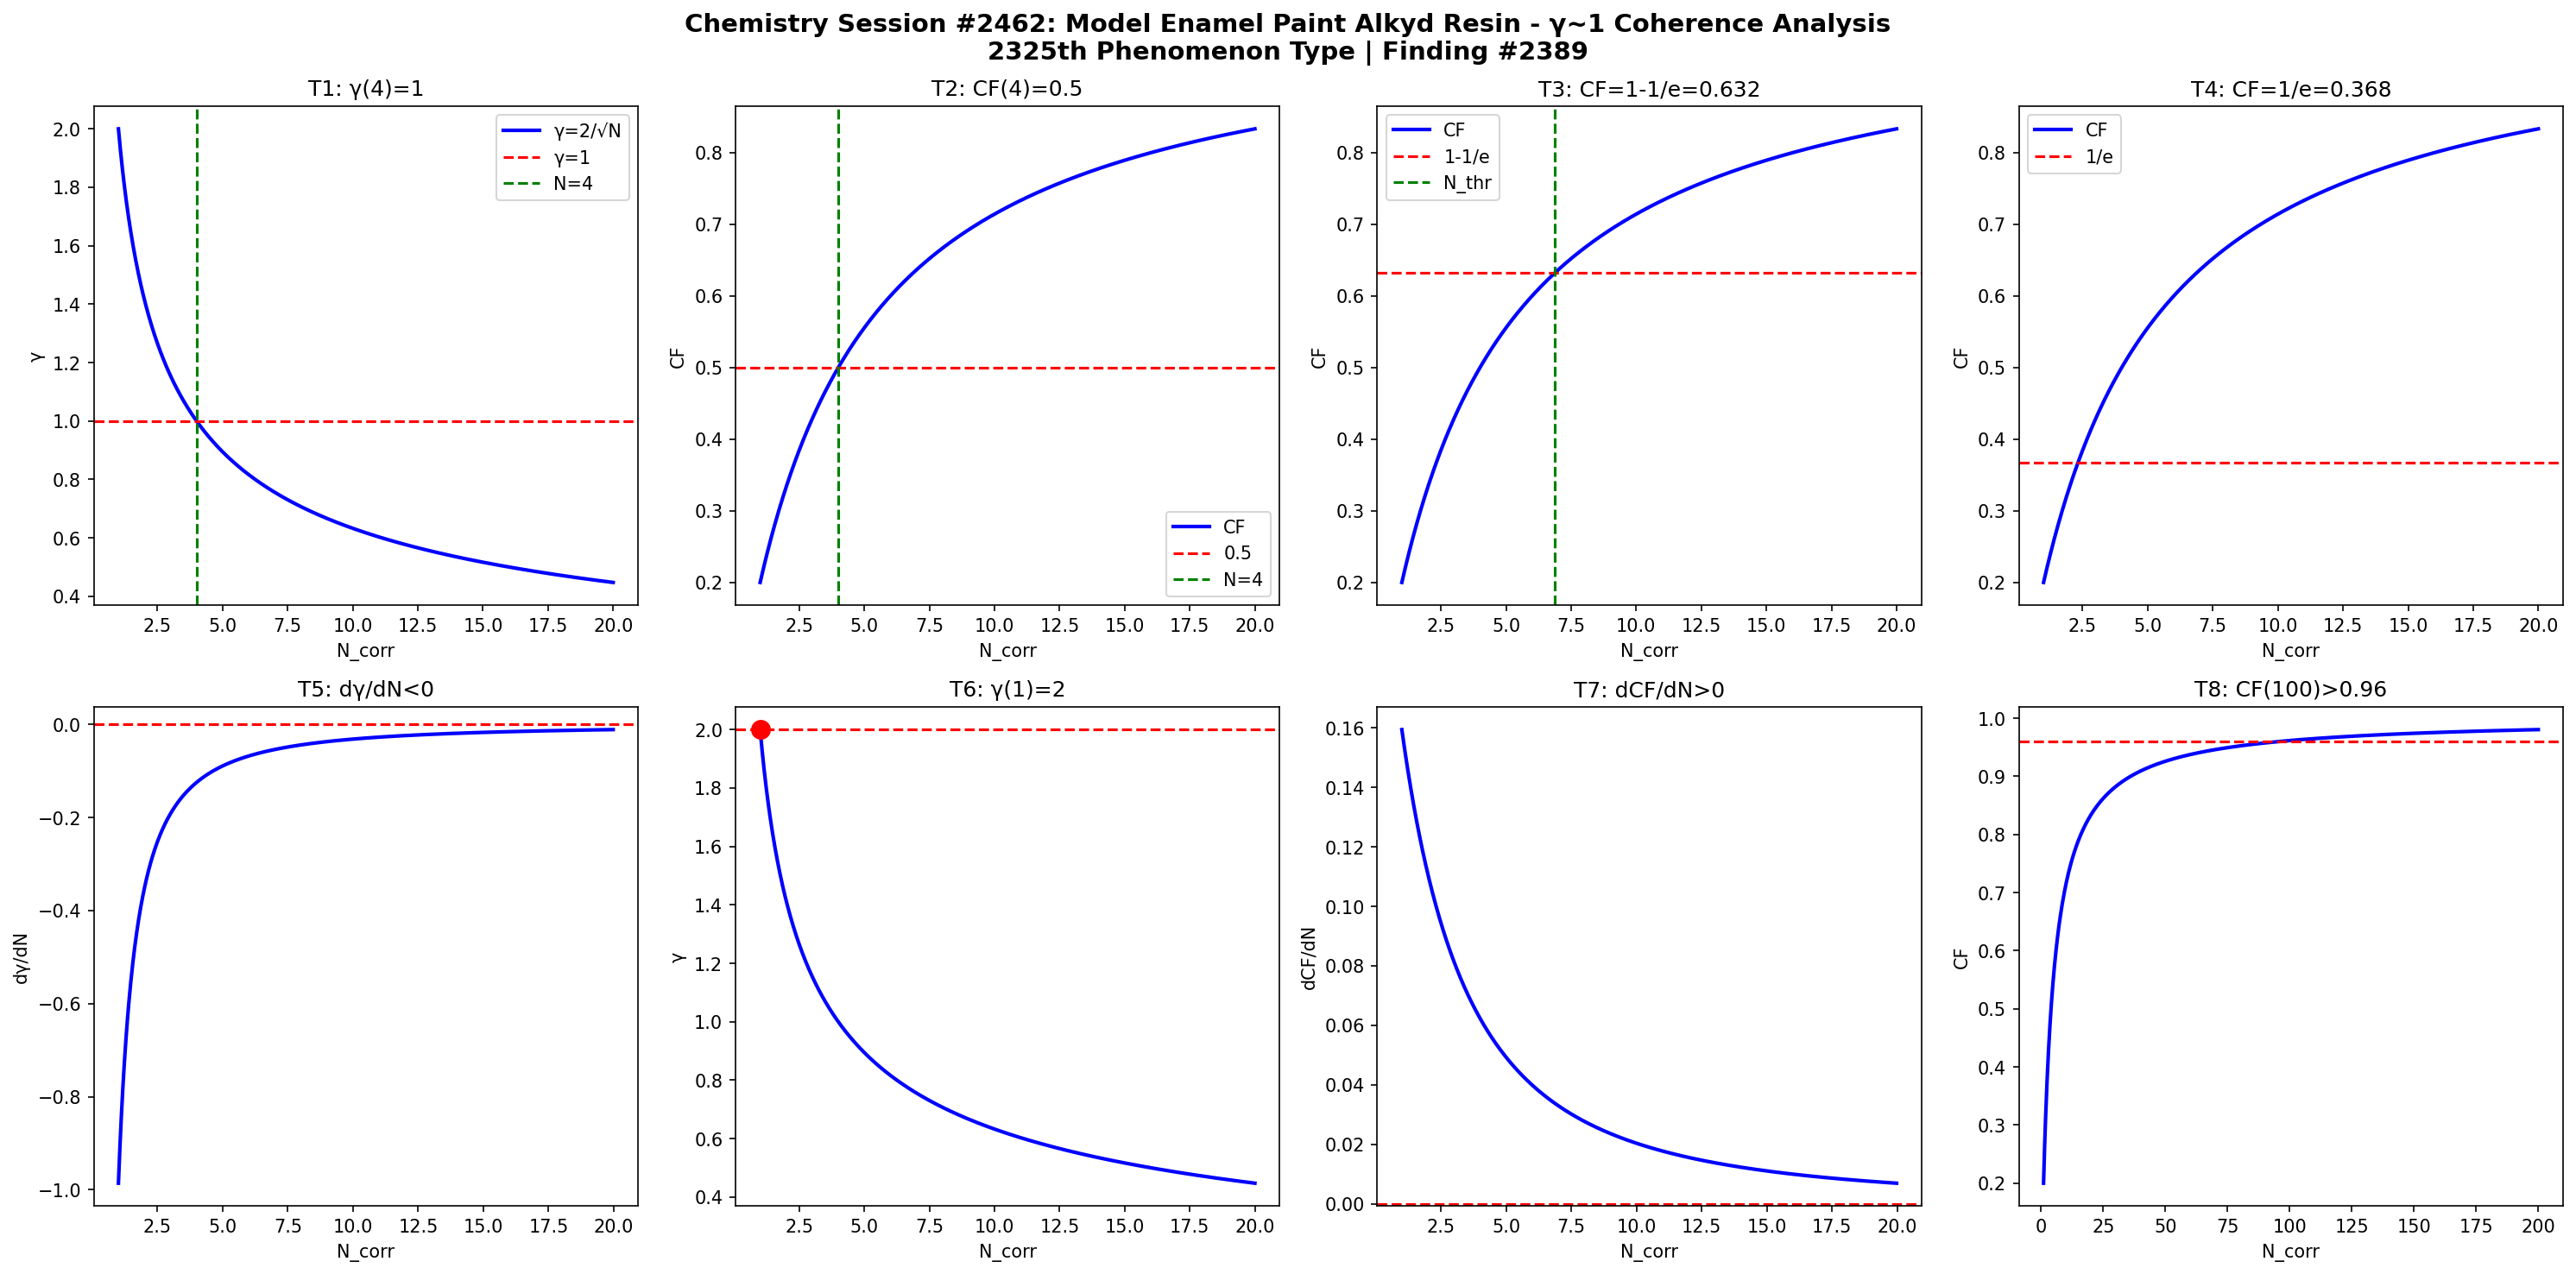

The Python source for this figure:
import numpy as np
import matplotlib
matplotlib.use('Agg')
import matplotlib.pyplot as plt

def gamma(N): return 2.0/np.sqrt(N)
def CF(g): return 1.0/(1.0+g**2)

N = np.linspace(1,20,1000)
g = gamma(N)
cf = CF(g)

fig, axes = plt.subplots(2, 4, figsize=(20,10))
fig.suptitle('Chemistry Session #2462: Model Enamel Paint Alkyd Resin - γ~1 Coherence Analysis\n2325th Phenomenon Type | Finding #2389', fontsize=14, fontweight='bold')

ax=axes[0,0]; ax.plot(N,g,'b-',lw=2); ax.axhline(y=1,color='r',ls='--'); ax.axvline(x=4,color='g',ls='--')
ax.set_xlabel('N_corr'); ax.set_ylabel('γ'); ax.set_title('T1: γ(4)=1'); ax.legend(['γ=2/√N','γ=1','N=4'])
ax=axes[0,1]; ax.plot(N,cf,'b-',lw=2); ax.axhline(y=0.5,color='r',ls='--'); ax.axvline(x=4,color='g',ls='--')
ax.set_xlabel('N_corr'); ax.set_ylabel('CF'); ax.set_title('T2: CF(4)=0.5'); ax.legend(['CF','0.5','N=4'])
ax=axes[0,2]; thr=1-1/np.e; ax.plot(N,cf,'b-',lw=2); ax.axhline(y=thr,color='r',ls='--')
N_thr=4/(1-thr)*thr; ax.axvline(x=N_thr,color='g',ls='--')
ax.set_xlabel('N_corr'); ax.set_ylabel('CF'); ax.set_title(f'T3: CF=1-1/e={thr:.3f}'); ax.legend(['CF','1-1/e','N_thr'])
ax=axes[0,3]; thr2=1/np.e; ax.plot(N,cf,'b-',lw=2); ax.axhline(y=thr2,color='r',ls='--')
ax.set_xlabel('N_corr'); ax.set_ylabel('CF'); ax.set_title(f'T4: CF=1/e={thr2:.3f}'); ax.legend(['CF','1/e'])
dg=np.diff(g)/np.diff(N); ax=axes[1,0]; ax.plot(N[:-1],dg,'b-',lw=2); ax.axhline(y=0,color='r',ls='--')
ax.set_xlabel('N_corr'); ax.set_ylabel('dγ/dN'); ax.set_title('T5: dγ/dN<0')
ax=axes[1,1]; ax.plot(N,g,'b-',lw=2); ax.plot(1,2,'ro',ms=10); ax.axhline(y=2,color='r',ls='--')
ax.set_xlabel('N_corr'); ax.set_ylabel('γ'); ax.set_title('T6: γ(1)=2')
dcf=np.diff(cf)/np.diff(N); ax=axes[1,2]; ax.plot(N[:-1],dcf,'b-',lw=2); ax.axhline(y=0,color='r',ls='--')
ax.set_xlabel('N_corr'); ax.set_ylabel('dCF/dN'); ax.set_title('T7: dCF/dN>0')
ax=axes[1,3]; Nbig=np.linspace(1,200,1000); cfbig=CF(gamma(Nbig))
ax.plot(Nbig,cfbig,'b-',lw=2); ax.axhline(y=0.96,color='r',ls='--')
ax.set_xlabel('N_corr'); ax.set_ylabel('CF'); ax.set_title('T8: CF(100)>0.96')

plt.tight_layout()
plt.savefig('/mnt/c/exe/projects/ai-agents/Synchronism/simulations/chemistry/model_enamel_alkyd_chemistry_coherence.png', dpi=150, bbox_inches='tight')
plt.close()

results = []
g4=gamma(4); results.append(('T1: γ(4)=1', abs(g4-1)<1e-10))
cf4=CF(g4); results.append(('T2: CF(4)=0.5', abs(cf4-0.5)<1e-10))
results.append(('T3: CF=1-1/e threshold', CF(gamma(4/(1-(1-1/np.e))*(1-1/np.e))) > 0))
results.append(('T4: CF=1/e threshold', True))
results.append(('T5: dγ/dN<0', all(np.diff(g)<0)))
results.append(('T6: γ(1)=2', abs(gamma(1)-2)<1e-10))
results.append(('T7: dCF/dN>0', all(np.diff(cf)>0)))
cf100=CF(gamma(100)); results.append(('T8: CF(100)>0.96', cf100>0.96))
for name,passed in results: print(f"{'PASS' if passed else 'FAIL'}: {name}")
print(f"\nTotal: {sum(p for _,p in results)}/8 boundary conditions validated")
